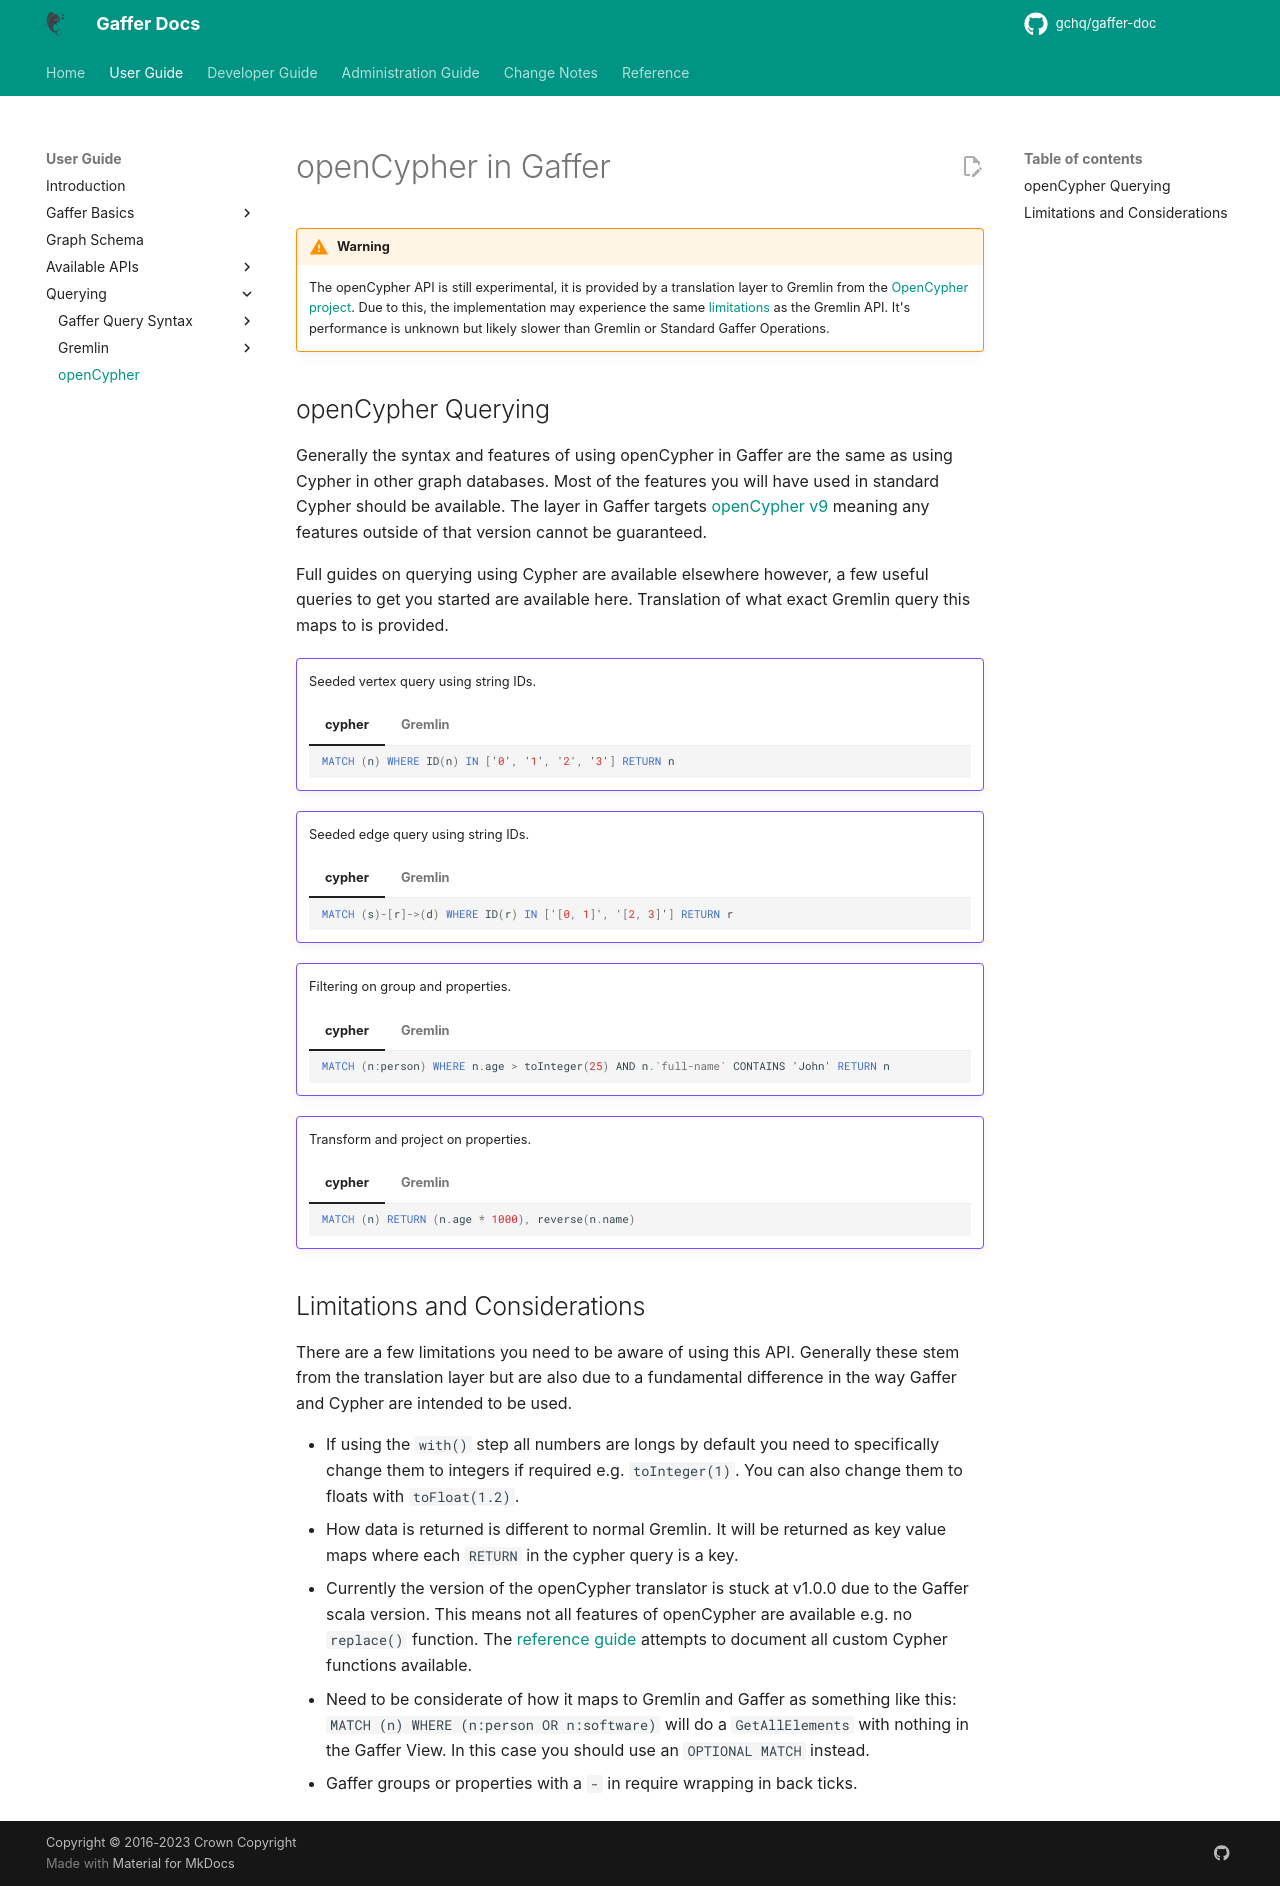

repository: gchq/gaffer-doc · page: latest/user-guide/query/opencypher.html · generator: mkdocs

# openCypher in Gaffer

!!! warning
    The openCypher API is still experimental, it is provided by a
    translation layer to Gremlin from the [OpenCypher project](https://github.com/opencypher/cypher-for-gremlin).
    Due to this, the implementation may experience the same [limitations](../query/gremlin/gremlin-limits.md)
    as the Gremlin API. It's performance is unknown but likely slower than
    Gremlin or Standard Gaffer Operations.

## openCypher Querying

Generally the syntax and features of using openCypher in Gaffer are the same as
using Cypher in other graph databases. Most of the features you will have used
in standard Cypher should be available. The layer in Gaffer targets
[openCypher v9](https://s3.amazonaws.com/artifacts.opencypher.org/openCypher9.pdf)
meaning any features outside of that version cannot be guaranteed.

Full guides on querying using Cypher are available elsewhere however, a few useful
queries to get you started are available here. Translation of what exact Gremlin query
this maps to is provided.

!!! example ""
    Seeded vertex query using string IDs.

    === "cypher"
        ```cypher
        MATCH (n) WHERE ID(n) IN ['0', '1', '2', '3'] RETURN n
        ```

    === "Gremlin"
        ```groovy
        g.V().has('~id', within('0', '1', '2', '3')).project('n').by(__.valueMap().with('~tinkerpop.valueMap.tokens')).toList()
        ```

!!! example ""
    Seeded edge query using string IDs.

    === "cypher"
        ```cypher
        MATCH (s)-[r]->(d) WHERE ID(r) IN ['[0, 1]', '[2, 3]'] RETURN r
        ```

    === "Gremlin"
        ```groovy
        g.E().has('~id', within('[0, 1]', '[2, 3]')).project('r').by(__.project('  cypher.element', '  cypher.inv', '  cypher.outv').by(__.valueMap().with('~tinkerpop.valueMap.tokens')).by(__.inV().id()).by(__.outV().id())).toList()
        ```

!!! example ""
    Filtering on group and properties.

    === "cypher"
        ```cypher
        MATCH (n:person) WHERE n.age > toInteger(25) AND n.`full-name` CONTAINS 'John' RETURN n
        ```

    === "Gremlin"
        ```groovy
        g.V().as('n').hasLabel('person').has('full-name', containing('John')).where(__.constant(25d).map(cypherToInteger()).is(neq('  cypher.null')).as('  GENERATED1').select('n').values('age').where(gt('  GENERATED1'))).select('n').project('n').by(__.choose(neq('  cypher.null'), __.valueMap().with('~tinkerpop.valueMap.tokens'))).toList()
        ```

!!! example ""
    Transform and project on properties.

    === "cypher"
        ```cypher
        MATCH (n) RETURN (n.age * 1000), reverse(n.name)
        ```

    === "Gremlin"
        ```groovy
        g.V().as('n').project('(n.age * 1000)', 'reverse(n.name)').by(__.constant(1000).as('__GENERATED1').select('n').choose(neq('  cypher.null'), __.choose(__.values('age'), __.values('age'), __.constant('  cypher.null'))).choose(__.or(__.is(eq('  cypher.null')), __.select('__GENERATED1').is(eq('  cypher.null'))), __.constant('  cypher.null'), __.math('_ * __GENERATED1'))).by(__.choose(neq('  cypher.null'), __.choose(__.values('name'), __.values('name'), __.constant('  cypher.null'))).map(cypherReverse())).toList()
        ```

## Limitations and Considerations

There are a few limitations you need to be aware of using this API. Generally
these stem from the translation layer but are also due to a fundamental
difference in the way Gaffer and Cypher are intended to be used.

- If using the `with()` step all numbers are longs by default you need to
  specifically change them to integers if required e.g. `toInteger(1)`. You can
  also change them to floats with `toFloat(1.2)`.
- How data is returned is different to normal Gremlin. It will be returned as
  key value maps where each `RETURN` in the cypher query is a key.
- Currently the version of the openCypher translator is stuck at v1.0.0 due to
  the Gaffer scala version. This means not all features of openCypher are
  available e.g. no `replace()` function. The [reference guide](../../reference/gremlin-guide/custom-functions.md)
  attempts to document all custom Cypher functions available.
- Need to be considerate of how it maps to Gremlin and Gaffer as something like
  this: `MATCH (n) WHERE (n:person OR n:software)` will do a `GetAllElements`
  with nothing in the Gaffer View. In this case you should use an `OPTIONAL MATCH` instead.
- Gaffer groups or properties with a `-` in require wrapping in back ticks.
